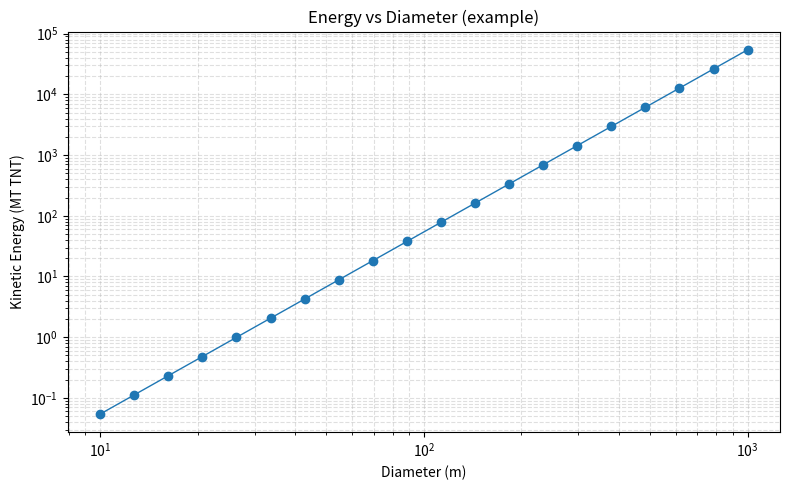
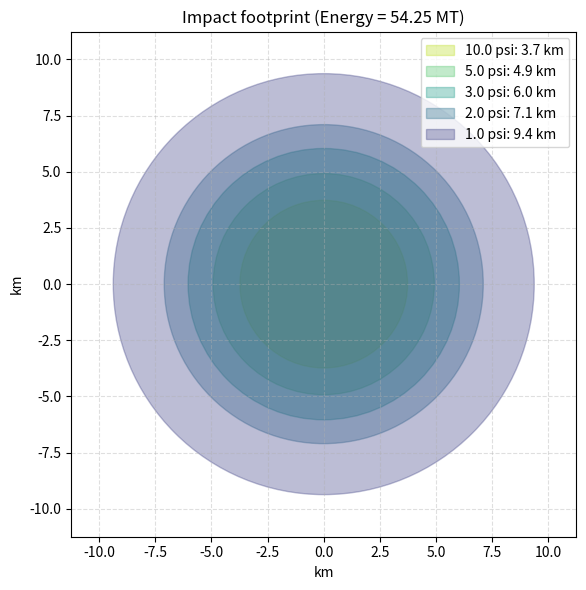
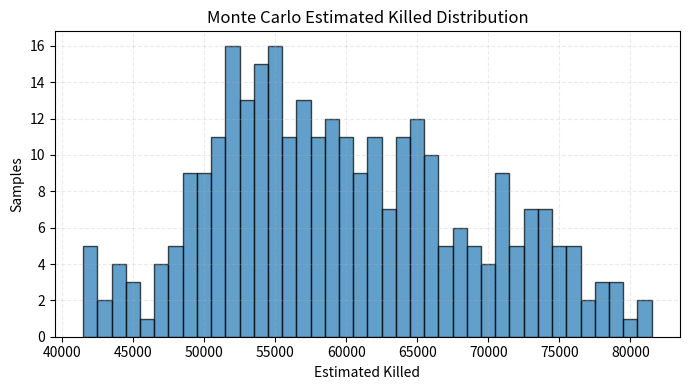

The script that saved these images, in order:
#!/usr/bin/env python3
"""
Asteroid Impact Simulator (Python 3.13)

Features:
- Create asteroid objects (size, density, velocity, angle, strength)
- Compute mass, kinetic energy (Joules, megatons TNT)
- Estimate atmospheric breakup (airburst) altitude using dynamic pressure
- Provide simple crater diameter and ground blast footprint estimates
- Estimate casualties assuming uniform population density around impact
- Simple mitigation modules: delta-v deflection, fragmentation
- Monte Carlo uncertainty sampling
- Visualizations: energy vs size, impact footprint, casualty histogram

Note: These are simplified/educational models. Replace constants or implement
more advanced physics (e.g., detailed scaling laws by Holsapple / Collins / Melosh)
if you need higher-fidelity results.
"""

from __future__ import annotations
import math
import random
from dataclasses import dataclass, field
from typing import Optional, Tuple, Dict, List, Callable
import numpy as np
import matplotlib.pyplot as plt

# ---------------------
# Physical constants
# ---------------------
G = 9.80665  # m/s^2, gravity on Earth
RHO_AIR_SEA_LEVEL = 1.225  # kg/m^3
SCALE_HEIGHT = 8500.0  # m, atmospheric scale height
JOULES_PER_MEGATON_TNT = 4.184e15  # J


# ---------------------
# Utility helpers
# ---------------------
def km2m(x_km: float) -> float:
    return x_km * 1000.0


def m2km(x_m: float) -> float:
    return x_m / 1000.0


def safe_log10(x: float) -> float:
    return math.log10(x) if x > 0 else float("-inf")


# ---------------------
# Asteroid dataclass
# ---------------------
@dataclass
class Asteroid:
    diameter_m: float  # meters
    density_kg_m3: float = 3000.0  # typical rocky = 3000 kg/m^3; icy ~1000
    velocity_m_s: float = 20000.0  # m/s (20 km/s typical)
    entry_angle_deg: float = 45.0  # measured from horizontal (so 90=vertical)
    material_strength_pa: float = 1e6  # Pa - tensile strength; 1e6 for rubble pile low, 1e8+ for strong rocks
    porosity: float = 0.2  # 0..1, affects fragmentation (not fully used here)
    name: str = "Asteroid"

    # derived fields
    mass_kg: float = field(init=False)
    cross_section_area_m2: float = field(init=False)

    def __post_init__(self):
        radius = self.diameter_m / 2.0
        volume = (4.0 / 3.0) * math.pi * radius ** 3
        self.mass_kg = self.density_kg_m3 * volume
        self.cross_section_area_m2 = math.pi * radius ** 2

    def kinetic_energy_joules(self) -> float:
        """Kinetic energy = 0.5 m v^2"""
        return 0.5 * self.mass_kg * (self.velocity_m_s ** 2)

    def kinetic_energy_megatons(self) -> float:
        return self.kinetic_energy_joules() / JOULES_PER_MEGATON_TNT

    def __repr__(self):
        return (
            f"<Asteroid {self.name}: D={self.diameter_m:.1f} m, mass={self.mass_kg:.2e} kg, "
            f"v={self.velocity_m_s:.1f} m/s ({self.kinetic_energy_megatons():.2f} MT)>"
        )


# ---------------------
# Atmospheric breakup / airburst model
# ---------------------
def atmospheric_density_at_altitude(h_m: float) -> float:
    """Exponential atmosphere model (approx)."""
    return RHO_AIR_SEA_LEVEL * math.exp(-h_m / SCALE_HEIGHT)


def breakup_altitude_estimate(asteroid: Asteroid) -> Tuple[Optional[float], float]:
    """
    Estimate altitude (m) where dynamic pressure exceeds material_strength_pa.
    Dynamic pressure q = 0.5 * rho(h) * v^2 (ignoring deceleration during entry).
    If dynamic pressure threshold is never reached above ground, return None as ground impact.
    Returns (altitude_m or None, dynamic_pressure_at_sea_level).
    NOTE: This neglects deceleration, ablation and angle-dependence — simplistic.
    """
    v = asteroid.velocity_m_s
    strength = asteroid.material_strength_pa
    q_sea = 0.5 * RHO_AIR_SEA_LEVEL * v ** 2

    # Solve for h where 0.5 * rho0 * exp(-h/H) * v^2 = strength -> exp(-h/H) = (2*strength)/(rho0*v^2)
    rhs = (2.0 * strength) / (RHO_AIR_SEA_LEVEL * v ** 2)
    if rhs <= 0:
        return None, q_sea

    if rhs >= 1:
        # dynamic pressure at sea level is insufficient to break it -> ground impact
        return None, q_sea

    h = -SCALE_HEIGHT * math.log(rhs)
    # ensure h non-negative and not ridiculously high
    h = max(0.0, min(h, 1.5e5))
    return h, q_sea


# ---------------------
# Simple crater & blast scaling (approx)
# ---------------------
def crater_diameter_estimate(energy_megatons: float, target_density_kg_m3: float = 2500.0) -> float:
    """
    Very simplified crater diameter estimator (transient crater). Units: energy in megatons => diameter in meters.
    Uses an approximate power-law scaling: D_t (km) ~ a * E_mt^b, with conservative coefficients.
    Default coefficients chosen to give plausible numbers for small/medium impacts.
    NOTE: Replace with Holsapple/Collins scaling for high fidelity.
    """
    # coefficients (tunable)
    a_km = 0.12  # coefficient in km
    b = 0.30
    D_km = a_km * (energy_megatons ** b)
    return D_km * 1000.0


def blast_radius_overpressure_psi(energy_megatons: float, psi_threshold: float = 5.0) -> float:
    """
    Estimate radius (meters) for a given overpressure threshold (psi).
    This is a highly simplified scaling. Use R ~ C * E^(1/3) with constants tuned.
    Returns radius in meters.
    """
    # base constants (tunable)
    # For 1 MT, a ~ 1.0 to 2.0 km for ~5 psi depending on burst height; we choose conservative scale:
    C_km = 1.3  # kilometers per (MT)^(1/3) for ~5 psi threshold (roughly)
    # scale psi: higher psi -> smaller radius; simple inverse law assumed
    psi_scale = (5.0 / psi_threshold) ** 0.4
    R_km = C_km * (energy_megatons ** (1.0 / 3.0)) * psi_scale
    return R_km * 1000.0


# ---------------------
# Casualty / damage model
# ---------------------
def estimate_casualties(energy_megatons: float, population_density_per_km2: float, psi_lethal: float = 3.0) -> Dict[str, float]:
    """
    Estimate casualties given energy and population density (people/km^2).
    - Compute radius for psi_lethal overpressure
    - Assume uniform population density; casualties = area * density * lethality_fraction
    - lethality_fraction is an adjustable function of psi (higher psi, higher lethality)
    Returns dict with radii, population_inside, estimated_killed, estimated_injured.
    """
    R_m = blast_radius_overpressure_psi(energy_megatons, psi_threshold=psi_lethal)
    area_km2 = math.pi * (m2km(R_m) ** 2)
    pop_inside = area_km2 * population_density_per_km2

    # heuristics for lethality and injury fractions based on psi (very rough)
    if psi_lethal >= 10:
        lethality_frac = 0.9
        inj_frac = 0.1
    elif psi_lethal >= 5:
        lethality_frac = 0.5
        inj_frac = 0.3
    elif psi_lethal >= 3:
        lethality_frac = 0.2
        inj_frac = 0.5
    else:
        lethality_frac = 0.05
        inj_frac = 0.2

    killed = pop_inside * lethality_frac
    injured = pop_inside * inj_frac
    return {
        "psi_threshold": psi_lethal,
        "blast_radius_m": R_m,
        "area_km2": area_km2,
        "pop_inside": pop_inside,
        "estimated_killed": killed,
        "estimated_injured": injured,
    }


# ---------------------
# Mitigation models
# ---------------------
def apply_delta_v_deflection(asteroid: Asteroid, delta_v_m_s: float, time_to_impact_s: float) -> Tuple[float, float]:
    """
    Apply a delta-v perpendicular to the velocity (simplified) and estimate miss distance.
    Very simplified: assume small lateral delta-v applied long before impact yields lateral displacement:
        lateral_disp = delta_v * time_to_impact
    We then translate into miss distance at Earth's distance scale.
    Returns (new_velocity_m_s, lateral_miss_distance_m)
    NOTE: Real deflection requires orbital mechanics; this is a conceptual proxy.
    """
    lateral_disp = delta_v_m_s * time_to_impact_s
    # For perspective, a lateral displacement larger than Earth's radius (~6.37e6 m) will miss Earth.
    return asteroid.velocity_m_s, lateral_disp


def fragmentation_model(asteroid: Asteroid, n_fragments: int) -> List[Asteroid]:
    """
    Split the asteroid into n_fragments (equal-mass) and return a list of fragments.
    This reduces energy per fragment but can increase ground area affected.
    """
    if n_fragments <= 1:
        return [asteroid]
    fragments = []
    mass_each = asteroid.mass_kg / n_fragments
    # compute diameter for each fragment assuming same density
    volume_each = mass_each / asteroid.density_kg_m3
    radius_each = ((3.0 * volume_each) / (4.0 * math.pi)) ** (1.0 / 3.0)
    diameter_each = 2.0 * radius_each
    for i in range(n_fragments):
        frag = Asteroid(
            diameter_m=diameter_each,
            density_kg_m3=asteroid.density_kg_m3,
            velocity_m_s=asteroid.velocity_m_s,
            entry_angle_deg=asteroid.entry_angle_deg,
            material_strength_pa=asteroid.material_strength_pa,
            porosity=asteroid.porosity,
            name=f"{asteroid.name}_frag{i+1}",
        )
        fragments.append(frag)
    return fragments


# ---------------------
# Monte Carlo simulation
# ---------------------
def monte_carlo_simulation(
    asteroid_nominal: Asteroid,
    population_density_per_km2: float,
    n_samples: int = 500,
    uncertainty_factors: Optional[Dict[str, Tuple[float, float]]] = None,
    mitigation: Optional[Dict] = None,
) -> Dict:
    """
    Run Monte Carlo sampling over uncertainties.
    uncertainty_factors: dict mapping parameter name to (low_factor, high_factor) multiplicative range
        e.g. {"diameter_m": (0.8, 1.2), "velocity_m_s": (0.9, 1.1)}
    mitigation: dict could include {"delta_v_m_s": value, "time_to_impact_s": t, "fragment_count": n}
    Returns summary statistics and samples list.
    """
    if uncertainty_factors is None:
        uncertainty_factors = {
            "diameter_m": (0.9, 1.1),
            "velocity_m_s": (0.95, 1.05),
            "density_kg_m3": (0.8, 1.2),
            "material_strength_pa": (0.5, 2.0),
        }

    samples = []
    killed_list = []
    energy_list = []
    airburst_alt_list = []

    for i in range(n_samples):
        # sample multiplicative uncertainties uniformly in log-space
        d_factor = random.uniform(uncertainty_factors["diameter_m"][0], uncertainty_factors["diameter_m"][1])
        v_factor = random.uniform(uncertainty_factors["velocity_m_s"][0], uncertainty_factors["velocity_m_s"][1])
        rho_factor = random.uniform(uncertainty_factors["density_kg_m3"][0], uncertainty_factors["density_kg_m3"][1])
        strength_factor = random.uniform(uncertainty_factors["material_strength_pa"][0], uncertainty_factors["material_strength_pa"][1])

        ast = Asteroid(
            diameter_m=asteroid_nominal.diameter_m * d_factor,
            density_kg_m3=asteroid_nominal.density_kg_m3 * rho_factor,
            velocity_m_s=asteroid_nominal.velocity_m_s * v_factor,
            entry_angle_deg=asteroid_nominal.entry_angle_deg,
            material_strength_pa=asteroid_nominal.material_strength_pa * strength_factor,
            porosity=asteroid_nominal.porosity,
            name=f"{asteroid_nominal.name}_mc{i+1}",
        )

        # apply mitigation if present
        if mitigation:
            if "delta_v_m_s" in mitigation and "time_to_impact_s" in mitigation:
                _, lateral = apply_delta_v_deflection(ast, mitigation["delta_v_m_s"], mitigation["time_to_impact_s"])
                # if lateral > Earth's radius -> no impact (skip)
                if lateral > 6.37e6:
                    samples.append({"impact": False, "killed": 0.0, "energy_mt": 0.0, "airburst_h_m": None})
                    killed_list.append(0.0)
                    energy_list.append(0.0)
                    airburst_alt_list.append(None)
                    continue
            if "fragment_count" in mitigation and mitigation["fragment_count"] > 1:
                frags = fragmentation_model(ast, mitigation["fragment_count"])
            else:
                frags = [ast]
        else:
            frags = [ast]

        total_killed = 0.0
        total_energy_mt = 0.0
        # sum contribution from fragments
        for frag in frags:
            E_mt = frag.kinetic_energy_megatons()
            total_energy_mt += E_mt
            ab_h, _ = breakup_altitude_estimate(frag)
            # choose psi lethal based on whether airburst occurs: airburst tends to distribute energy; ground impact more destructive locally
            psi_lethal = 5.0 if ab_h is None else 3.0
            cas = estimate_casualties(E_mt, population_density_per_km2, psi_lethal)
            total_killed += cas["estimated_killed"]

        samples.append({"impact": True, "killed": total_killed, "energy_mt": total_energy_mt, "airburst_h_m": ab_h})
        killed_list.append(total_killed)
        energy_list.append(total_energy_mt)
        airburst_alt_list.append(ab_h)

    summary = {
        "n_samples": n_samples,
        "mean_killed": float(np.mean(killed_list)),
        "median_killed": float(np.median(killed_list)),
        "p95_killed": float(np.percentile(killed_list, 95)),
        "mean_energy_mt": float(np.mean(energy_list)),
        "median_energy_mt": float(np.median(energy_list)),
        "samples": samples,
    }
    return summary


# ---------------------
# Visualization utilities
# ---------------------
def plot_energy_vs_diameter(diameters_m: np.ndarray, energies_mt: np.ndarray, title: str = "Energy vs Diameter"):
    plt.figure(figsize=(8, 5))
    plt.loglog(diameters_m, energies_mt, marker="o", linewidth=1)
    plt.xlabel("Diameter (m)")
    plt.ylabel("Kinetic Energy (MT TNT)")
    plt.title(title)
    plt.grid(True, which="both", ls="--", alpha=0.4)
    plt.tight_layout()
    plt.show()


def plot_impact_footprint(energy_mt: float, population_density_per_km2: float, center=(0, 0)):
    """
    Plot a simple impact footprint showing concentric damage rings for different psi thresholds.
    """
    psi_levels = [1.0, 2.0, 3.0, 5.0, 10.0]
    radii_m = [blast_radius_overpressure_psi(energy_mt, psi) for psi in psi_levels]

    fig, ax = plt.subplots(figsize=(6, 6))
    colors = plt.cm.viridis(np.linspace(0.2, 0.9, len(psi_levels)))
    for r, psi, c in zip(radii_m[::-1], psi_levels[::-1], colors[::-1]):
        circle = plt.Circle(center, r / 1000.0, color=c, alpha=0.35, label=f"{psi} psi: {m2km(r):.1f} km")
        ax.add_patch(circle)

    max_r_km = max(m2km(r) for r in radii_m) * 1.2
    ax.set_xlim(-max_r_km, max_r_km)
    ax.set_ylim(-max_r_km, max_r_km)
    ax.set_xlabel("km")
    ax.set_ylabel("km")
    ax.set_title(f"Impact footprint (Energy = {energy_mt:.2f} MT)")
    ax.legend(loc="upper right")
    ax.set_aspect("equal")
    plt.grid(True, ls="--", alpha=0.4)
    plt.tight_layout()
    plt.show()


def plot_casualty_histogram(killed_samples: List[float]):
    plt.figure(figsize=(7, 4))
    plt.hist(killed_samples, bins=40, edgecolor="black", alpha=0.7)
    plt.xlabel("Estimated Killed")
    plt.ylabel("Samples")
    plt.title("Monte Carlo Estimated Killed Distribution")
    plt.grid(True, ls="--", alpha=0.25)
    plt.tight_layout()
    plt.show()


# ---------------------
# Example usage / CLI
# ---------------------
def example_run():
    print("ASTEROID IMPACT SIMULATOR - Example Run")
    # Example asteroid: 100 m diameter stony object
    ast = Asteroid(
        diameter_m=100.0,
        density_kg_m3=3000.0,
        velocity_m_s=17000.0,
        entry_angle_deg=45.0,
        material_strength_pa=5e6,
        name="Example_100m_stone",
    )
    print(ast)
    E_mt = ast.kinetic_energy_megatons()
    print(f"Kinetic energy: {E_mt:.2f} megatons TNT")

    # Atmospheric breakup
    ab_h, q_sea = breakup_altitude_estimate(ast)
    if ab_h is None:
        print("No airburst predicted; likely ground impact under this simple model.")
    else:
        print(f"Estimated breakup altitude (airburst) ≈ {ab_h/1000.0:.1f} km")

    # Crater estimate
    crater_m = crater_diameter_estimate(E_mt)
    print(f"Approx transient crater diameter: {crater_m:.0f} m (~{crater_m/1000.0:.2f} km)")

    # Casualties (assume population density, e.g., 1500 people/km^2 ~ dense city)
    pop_density_km2 = 1500.0
    casualties = estimate_casualties(E_mt, pop_density_km2, psi_lethal=3.0)
    print("Casualty estimate (very rough):")
    print(f" Blast radius (m) for 3 psi: {casualties['blast_radius_m']:.0f} m")
    print(f" Area (km^2): {casualties['area_km2']:.2f}, Population inside: {casualties['pop_inside']:.0f}")
    print(f" Estimated killed: {casualties['estimated_killed']:.0f}, injured: {casualties['estimated_injured']:.0f}")

    # Visualizations
    diameters = np.logspace(math.log10(10), math.log10(1000), 20)
    energies = np.array([Asteroid(d, density_kg_m3=3000.0, velocity_m_s=17000.0).kinetic_energy_megatons() for d in diameters])
    plot_energy_vs_diameter(diameters, energies, title="Energy vs Diameter (example)")

    plot_impact_footprint(E_mt, pop_density_km2)

    # Monte Carlo with mitigation example: delta-v small and fragmentation
    mitigation = {"delta_v_m_s": 0.01, "time_to_impact_s": 365 * 24 * 3600.0, "fragment_count": 5}
    summary = monte_carlo_simulation(ast, population_density_per_km2=pop_density_km2, n_samples=300, mitigation=mitigation)
    print("\nMonte Carlo Summary with mitigation:")
    print(f" mean killed: {summary['mean_killed']:.1f}, median: {summary['median_killed']:.1f}, 95p: {summary['p95_killed']:.1f}")
    # Plot histogram
    plot_casualty_histogram([s["killed"] for s in summary["samples"]])

    print("Example run complete. Note: All models are simplified and tunable.")


if __name__ == "__main__":
    example_run()
